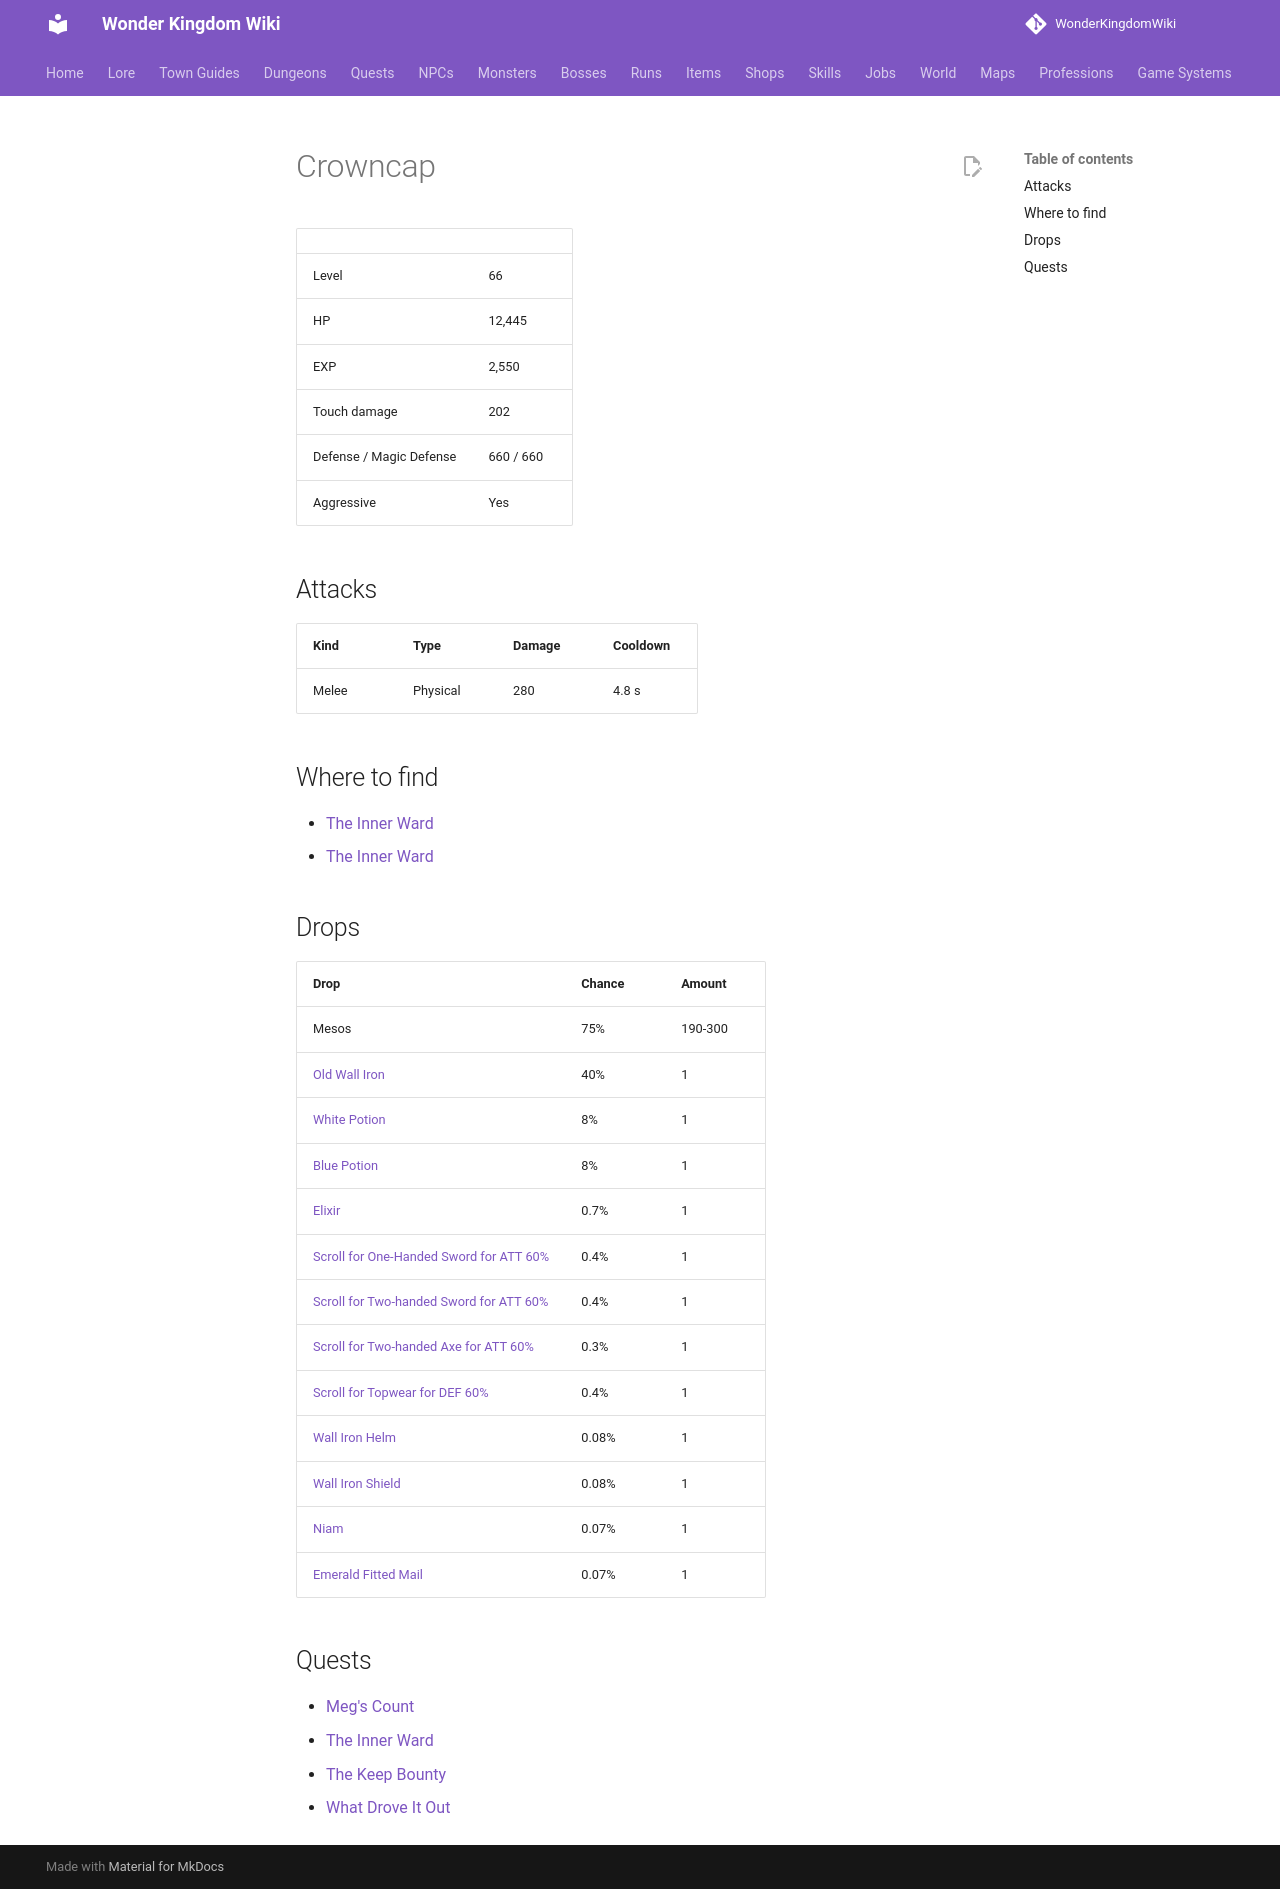

repository: alonohana627/WonderKingdomWiki · page: monsters/crowncap/index.html · generator: mkdocs

<!-- Generated by tools/generate.py from GameLib. Do not edit: changes are overwritten. -->

# Crowncap

|  |  |
|---|---|
| Level | 66 |
| HP | 12,445 |
| EXP | 2,550 |
| Touch damage | 202 |
| Defense / Magic Defense | 660 / 660 |
| Aggressive | Yes |

## Attacks

| Kind | Type | Damage | Cooldown |
|---|---|---|---|
| Melee | Physical | 280 | 4.8 s |

## Where to find

- [The Inner Ward](../maps/inner_ward_1.md)
- [The Inner Ward](../maps/inner_ward_2.md)

## Drops

| Drop | Chance | Amount |
|---|---|---|
| Mesos | 75% | 190-300 |
| [Old Wall Iron](../items/old_wall_iron.md) | 40% | 1 |
| [White Potion](../items/white_potion.md) | 8% | 1 |
| [Blue Potion](../items/blue_potion.md) | 8% | 1 |
| [Elixir](../items/elixir.md) | 0.7% | 1 |
| [Scroll for One-Handed Sword for ATT 60%](../items/scroll_one_handed_sword_att.md) | 0.4% | 1 |
| [Scroll for Two-handed Sword for ATT 60%](../items/scroll_two_handed_sword_att.md) | 0.4% | 1 |
| [Scroll for Two-handed Axe for ATT 60%](../items/scroll_two_handed_axe_att.md) | 0.3% | 1 |
| [Scroll for Topwear for DEF 60%](../items/scroll_topwear_def.md) | 0.4% | 1 |
| [Wall Iron Helm](../items/wall_iron_helm.md) | 0.08% | 1 |
| [Wall Iron Shield](../items/wall_iron_shield.md) | 0.08% | 1 |
| [Niam](../items/niam.md) | 0.07% | 1 |
| [Emerald Fitted Mail](../items/emerald_fitted_mail.md) | 0.07% | 1 |

## Quests

- [Meg's Count](../quests/megs_count.md)
- [The Inner Ward](../quests/the_inner_ward.md)
- [The Keep Bounty](../quests/the_keep_bounty.md)
- [What Drove It Out](../quests/what_drove_it_out.md)
